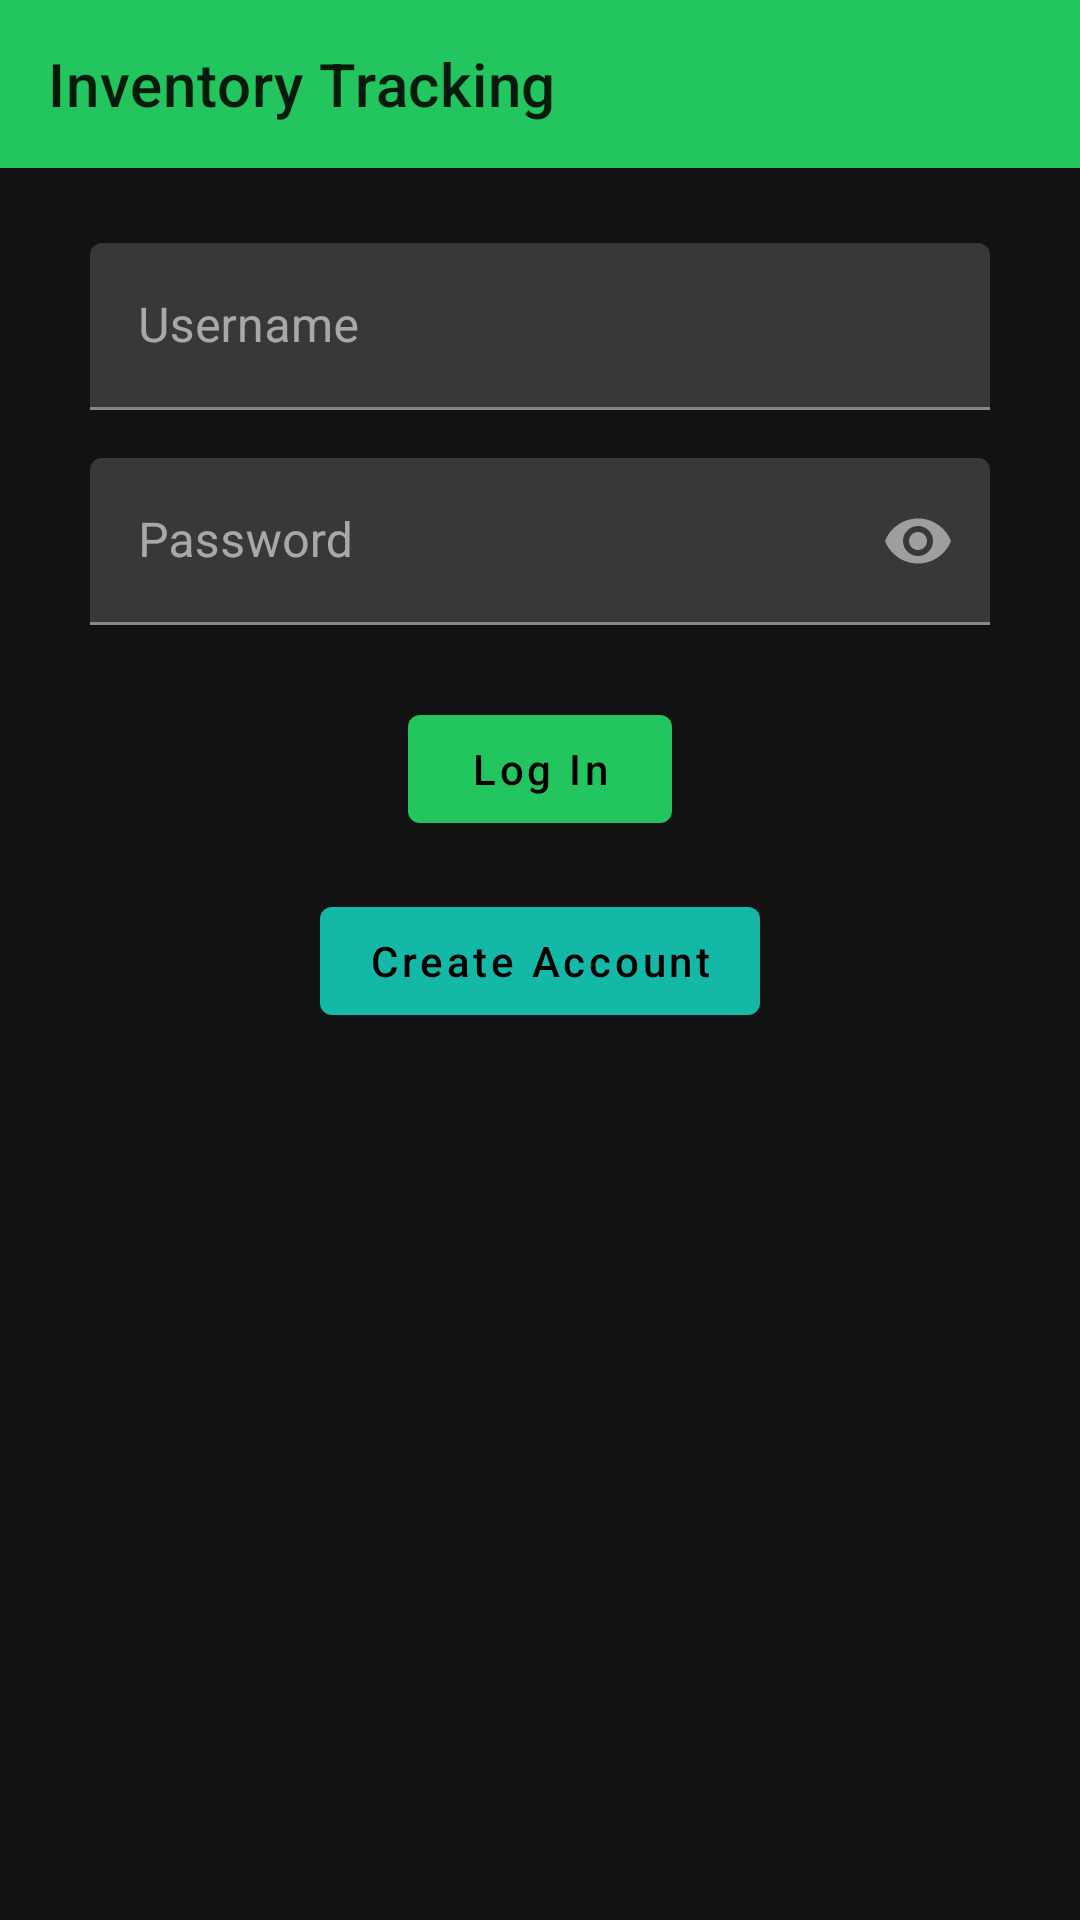

Here is an Android app screen rendered from its layout file. Give the layout XML and the strings, colors and styles it references.
<!-- AndroidManifest.xml: application theme Theme.Project2 -->
<!-- res/layout/activity_login.xml -->
<?xml version="1.0" encoding="utf-8"?>
<androidx.coordinatorlayout.widget.CoordinatorLayout
    xmlns:android="http://schemas.android.com/apk/res/android"
    xmlns:app="http://schemas.android.com/apk/res-auto"
    xmlns:tools="http://schemas.android.com/tools"
    android:layout_width="match_parent"
    android:layout_height="match_parent"
    tools:context=".activity.LoginActivity">

    
    <com.google.android.material.appbar.AppBarLayout
        android:layout_width="match_parent"
        android:layout_height="?attr/actionBarSize">
        <com.google.android.material.appbar.MaterialToolbar
            android:id="@+id/topAppBar"
            android:layout_width="match_parent"
            android:layout_height="match_parent"
            app:title="@string/app_name"/>
    </com.google.android.material.appbar.AppBarLayout>

    
    <androidx.constraintlayout.widget.ConstraintLayout
        android:layout_width="match_parent"
        android:layout_height="match_parent"
        app:layout_behavior="@string/appbar_scrolling_view_behavior"
        android:paddingStart="16dp"
        android:paddingEnd="16dp"
        android:paddingBottom="16dp">

        
        <com.google.android.material.textfield.TextInputLayout
            android:id="@+id/usernameLayout"
            android:layout_width="300dp"
            android:layout_height="wrap_content"
            android:hint="@string/username_hint"
            android:maxWidth="360dp"
            app:boxBackgroundMode="filled"
            app:layout_constrainedWidth="true"
            android:paddingTop="25dp"
            app:layout_constraintTop_toTopOf="parent"
            app:layout_constraintStart_toStartOf="parent"
            app:layout_constraintEnd_toEndOf="parent">

            <com.google.android.material.textfield.TextInputEditText
                android:id="@+id/usernameInput"
                android:layout_width="match_parent"
                android:layout_height="wrap_content"
                android:imeOptions="actionNext"
                android:inputType="textPersonName"
                android:nextFocusDown="@id/passwordInput"
                android:textColor="?attr/colorOnSurface"
                android:textColorHint="?attr/colorOnSurface"
                tools:ignore="TextContrastCheck" />
        </com.google.android.material.textfield.TextInputLayout>

        
        <com.google.android.material.textfield.TextInputLayout
            android:id="@+id/passwordLayout"
            android:layout_width="300dp"
            android:layout_height="wrap_content"
            android:hint="@string/password_hint"
            android:layout_marginTop="16dp"
            android:maxWidth="360dp"
            app:boxBackgroundMode="filled"
            app:endIconMode="password_toggle"
            app:layout_constrainedWidth="true"
            app:layout_constraintTop_toBottomOf="@id/usernameLayout"
            app:layout_constraintStart_toStartOf="parent"
            app:layout_constraintEnd_toEndOf="parent">

            <com.google.android.material.textfield.TextInputEditText
                android:id="@+id/passwordInput"
                android:layout_width="match_parent"
                android:layout_height="wrap_content"
                android:imeOptions="actionDone"
                android:inputType="textPassword"
                android:nextFocusDown="@id/loginButton"
                android:textColor="?attr/colorOnSurface"
                android:textColorHint="?attr/colorOnSurface"
                tools:ignore="TextContrastCheck" />
        </com.google.android.material.textfield.TextInputLayout>

        
        <com.google.android.material.button.MaterialButton
            android:id="@+id/loginButton"
            style="@style/Widget.MaterialComponents.Button"
            android:layout_width="wrap_content"
            android:layout_height="wrap_content"
            android:text="@string/login_button_text"
            android:textAllCaps="false"
            android:layout_marginTop="24dp"
            android:textColor="@color/black"
            app:backgroundTint="?attr/colorPrimary"
            app:layout_constraintTop_toBottomOf="@id/passwordLayout"
            app:layout_constraintStart_toStartOf="parent"
            app:layout_constraintEnd_toEndOf="parent"/>

        
        <com.google.android.material.button.MaterialButton
            android:id="@+id/createAccountButton"
            style="@style/Widget.MaterialComponents.Button"
            android:layout_width="wrap_content"
            android:layout_height="wrap_content"
            android:text="@string/create_account_text"
            android:textAllCaps="false"
            android:layout_marginTop="16dp"
            android:textColor="?attr/colorOnSecondary"
            app:backgroundTint="?attr/colorSecondary"
            app:layout_constraintTop_toBottomOf="@id/loginButton"
            app:layout_constraintStart_toStartOf="parent"
            app:layout_constraintEnd_toEndOf="parent"/>
    </androidx.constraintlayout.widget.ConstraintLayout>
</androidx.coordinatorlayout.widget.CoordinatorLayout>
<!-- resources referenced by this layout -->
<resources>
  <color name="black">#FF000000</color>
  <string name="app_name">Inventory Tracking</string>
  <string name="create_account_text">Create Account</string>
  <string name="login_button_text">Log In</string>
  <string name="password_hint">Password</string>
  <string name="username_hint">Username</string>
  <style name="Theme.Project2" parent="Theme.MaterialComponents.DayNight.NoActionBar">
          
          <item name="colorPrimary">@color/green_500</item>
          <item name="colorPrimaryVariant">@color/green_600</item>
          <item name="colorOnPrimary">@color/white</item>
  
          
          <item name="colorSecondary">@color/teal_500</item>
          <item name="colorSecondaryVariant">@color/teal_400</item>
          <item name="colorOnSecondary">@color/black</item>
  
          
          <item name="colorSurface">@color/surface_dark</item>
          <item name="colorOnSurface">@color/on_surface_dark</item>
          <item name="android:colorBackground">@color/background_dark</item>
          <item name="colorBackgroundFloating">@color/surface_dark</item>
          <item name="colorOnBackground">@color/on_background_dark</item>
  
          
          <item name="colorError">@color/error_dark</item>
          <item name="colorOnError">@color/on_error_dark</item>
  
          
          <item name="android:statusBarColor">?attr/colorPrimaryVariant</item>
      </style>
  <color name="green_500">#22C55E</color>
  <color name="green_600">#16A34A</color>
  <color name="white">#FFFFFFFF</color>
  <color name="teal_500">#14B8A6</color>
  <color name="teal_400">#2DD4BF</color>
  <color name="surface_dark">#1E1E1E</color>
  <color name="on_surface_dark">#F3F4F6</color>
  <color name="background_dark">#121212</color>
  <color name="on_background_dark">#E5E7EB</color>
  <color name="error_dark">#CF6679</color>
  <color name="on_error_dark">#121212</color>
</resources>
